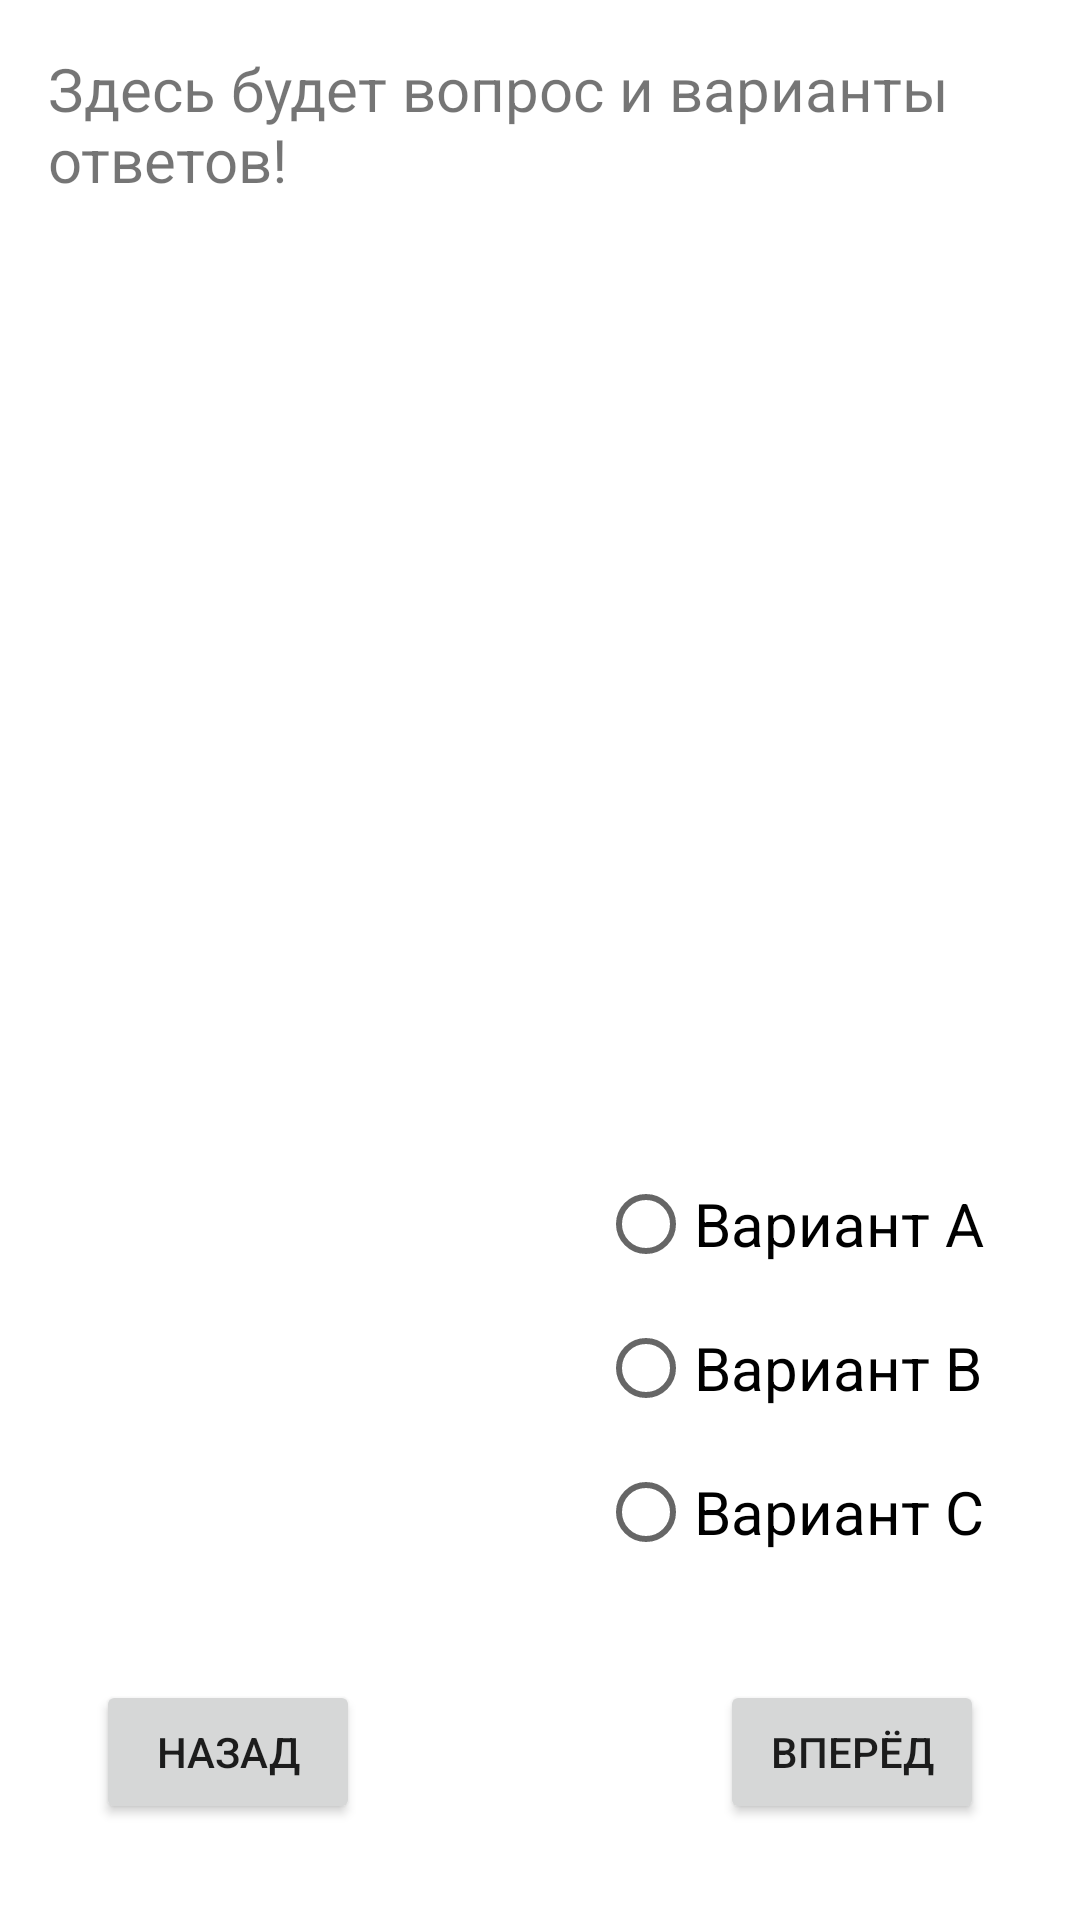

This screen was rendered from an Android layout file. Write that file and the resources it references.
<!-- AndroidManifest.xml: application theme Theme.NationalUnityDay -->
<!-- res/layout/activity_main2.xml -->
<?xml version="1.0" encoding="utf-8"?>
<androidx.constraintlayout.widget.ConstraintLayout xmlns:android="http://schemas.android.com/apk/res/android"
    xmlns:app="http://schemas.android.com/apk/res-auto"
    xmlns:tools="http://schemas.android.com/tools"
    android:layout_width="match_parent"
    android:layout_height="match_parent"
    tools:context=".MainActivity2">

    <Button
        android:id="@+id/buttonForward"
        android:layout_width="wrap_content"
        android:layout_height="wrap_content"
        android:layout_marginEnd="32dp"
        android:layout_marginBottom="32dp"
        android:text="вперёд"
        app:layout_constraintBottom_toBottomOf="parent"
        app:layout_constraintEnd_toEndOf="parent" />

    <Button
        android:id="@+id/buttonBack"
        android:layout_width="wrap_content"
        android:layout_height="wrap_content"
        android:layout_marginStart="32dp"
        android:layout_marginBottom="32dp"
        android:text="назад"
        app:layout_constraintBottom_toBottomOf="parent"
        app:layout_constraintStart_toStartOf="parent" />

    <TextView
        android:id="@+id/textViewQustions"
        android:layout_width="0dp"
        android:layout_height="wrap_content"
        android:layout_marginStart="16dp"
        android:layout_marginTop="16dp"
        android:layout_marginEnd="16dp"
        android:gravity="start"
        android:text="Здесь будет вопрос и варианты ответов!"
        android:textSize="20sp"
        app:layout_constraintEnd_toEndOf="parent"
        app:layout_constraintStart_toStartOf="parent"
        app:layout_constraintTop_toTopOf="parent" />

    <RadioGroup
        android:id="@+id/radioGroup"
        android:layout_width="wrap_content"
        android:layout_height="wrap_content"
        android:layout_marginEnd="32dp"
        android:layout_marginBottom="32dp"
        app:layout_constraintBottom_toTopOf="@+id/buttonForward"
        app:layout_constraintEnd_toEndOf="parent">

        <RadioButton
            android:id="@+id/radioButtonA"
            android:layout_width="match_parent"
            android:layout_height="wrap_content"
            android:text="Вариант A"
            android:textSize="20sp" />

        <RadioButton
            android:id="@+id/radioButtonB"
            android:layout_width="match_parent"
            android:layout_height="wrap_content"
            android:text="Вариант B"
            android:textSize="20sp" />

        <RadioButton
            android:id="@+id/radioButtonC"
            android:layout_width="match_parent"
            android:layout_height="wrap_content"
            android:text="Вариант С"
            android:textSize="20sp" />
    </RadioGroup>
</androidx.constraintlayout.widget.ConstraintLayout>
<!-- resources referenced by this layout -->
<resources>
  <style name="Theme.NationalUnityDay" parent="Theme.MaterialComponents.DayNight.DarkActionBar">
          
          <item name="colorPrimary">@color/purple_500</item>
          <item name="colorPrimaryVariant">@color/purple_700</item>
          <item name="colorOnPrimary">@color/white</item>
          
          <item name="colorSecondary">@color/teal_200</item>
          <item name="colorSecondaryVariant">@color/teal_700</item>
          <item name="colorOnSecondary">@color/black</item>
          
          <item name="android:statusBarColor" tools:targetApi="l">?attr/colorPrimaryVariant</item>
          
      </style>
  <!-- not gathered from this repository: default colours our renderer supplied (Android Studio template values) -->
  <color name="purple_500">#FF6200EE</color>
  <color name="purple_700">#FF3700B3</color>
  <color name="teal_200">#FF03DAC5</color>
  <color name="teal_700">#FF018786</color>
  <color name="black">#FF000000</color>
  <color name="white">#FFFFFFFF</color>
</resources>
